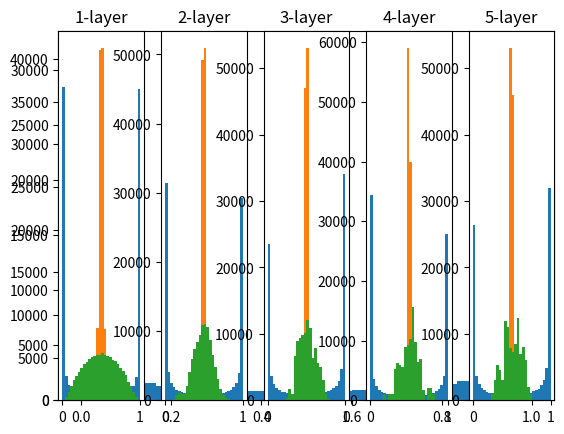

Generate this figure with matplotlib:
# coding: utf-8

import numpy as np
import matplotlib.pyplot as plt

def sigmoid(x):
    return 1 / (1+np.exp(-x))

x = np.random.randn(1000, 100)  #100차원의 데이터 1000개 생성
node_num = 100                  #각 은닉층의 노드 개수
hidden_layer_size = 5           #은닉층 수
activations = {}                #활성화값 저장

#1회 forward propagate / weight의 표준편차 1로 지정
for i in range(hidden_layer_size):

    #처음 input이 아닌경우에 작동
    if i != 0:
        x = activations[i-1] #이 전 layer에서의 활성화값을 다시 x(input)로 저장

    #layer를 넘어가는 계산
    w = np.random.randn(node_num, node_num) * 1 #weight의 표준편차를 1로 지정
    a = np.dot(x, w)
    z = sigmoid(a)
    activations[i] = z #각 층마다 100개의 노드씩 있으니, activations에는 5개 층이 1000*100의 값을 가지는 것을 볼 수 있음
plt.hist(z.flatten(), 30, range=(0, 1)) #마지막 층에서 actvate 후의 값 z가 극단적인 부분(0 또는 1)에 분포하는 것을 확인할 수 있음

for i, a in activations.items():
    plt.subplot(1, len(activations), i+1) #1, 5개의 subplot중 i+1번째 그림
    plt.title(str(i+1) + '-layer')
    plt.hist(a.flatten(), 30, range=(0, 1)) #구간을 30개로 쪼개서 historam 그리기. 10만개의 활성화값들을 표현하게 됨
plt.show()
#각 층의 활성화 값들이 0과 1에 치우쳐 분포되어 있음. sigmoid 함수 형태때문에 이런 결과가 나오는 것임
#시그모이드 함수는 출력이 0, 1에 가까워지면 미분이 0에 가까워짐 -> 역전파의 기울기 값이 점점 작아지다가 사라짐
#gradient vanishing이 발생함
#깊은 딥러닝 신경망에서는 큰 문제일 수 있음


#1회 forward propagate / weight의 표준편차 0.01로 지정
x = np.random.randn(1000, 100)  #100차원의 데이터 1000개 생성
activations = {}                #활성화값 저장
for i in range(hidden_layer_size):

    #처음 input이 아닌경우에 작동
    if i != 0:
        x = activations[i-1] #이 전 layer에서의 활성화값을 다시 x(input)로 저장

    #layer를 넘어가는 계산
    w = np.random.randn(node_num, node_num) * 0.01 #weight의 표준편차를 0.01로 지정
    a = np.dot(x, w)
    z = sigmoid(a)
    activations[i] = z #각 층마다 100개의 노드씩 있으니, activations에는 5개 층이 100개씩의 값을 가지는 것을 볼 수 있음

#히스토그램 그리기
for i, a in activations.items():
    plt.subplot(1, len(activations), i+1) #1, 5개의 subplot중 i+1번째 그림
    plt.title(str(i+1) + '-layer')
    plt.hist(a.flatten(), 30, range=(0, 1)) #구간을 30개로 쪼개서 historam 그리기
plt.show()
#sigmoid가 양 극단을 모두 0, 1로 줘버리니, 이번에는 조금 더 중심에 있게끔 모아보는 idea. 즉, 표준편차를 더 줄여보자.
#0.5 부근에 집중되어 있음
#기울기 소실 문제는 일어나지 않지만, 활성화값들이 치우쳤다는 것은 표현력 관점에서 큰 문제가 있는 것
#100개 노드를 쓰나 1개 노드를 쓰나 큰 차이가 없다는 것이므로 표현력이 제한되는 것을 확인할 수 있다.






#활성화 값이 고루 분포되어야 함
# [redacted]
#모든 층에 일괄적으로 같은 표준편차를 주는 것이 아니라, 활성값 결과가 정규분포 형태가 되게끔 하고싶다.
#idea : 앞층에서 오는 활성화값의 개수(앞층의 노드의 개수)가 n개라면 표준편차가 1/sqrt(n)이 되게 초기화 하자
#뒤에 갈수록 일그러지는 것에 대해서는 활성화 함수를 sigmoid 말고 tanh를 사용하면 조금 더 보정이 된다.
x = np.random.randn(1000, 100)  #100차원의 데이터 1000개 생성
activations = {}                #활성화값 저장
#Xavier init
for i in range(hidden_layer_size):

    #처음 input이 아닌경우에 작동
    if i != 0:
        x = activations[i-1] #이 전 layer에서의 활성화값을 다시 x(input)로 저장

    #layer를 넘어가는 계산
    w = np.random.randn(node_num, node_num) / np.sqrt(node_num) #weight의 표준편차를 1/sqrt(n)로 지정
    a = np.dot(x, w)
    z = sigmoid(a)
    activations[i] = z #각 층마다 100개의 노드씩 있으니, activations에는 5개 층이 100개씩의 값을 가지는 것을 볼 수 있음

#히스토그램 그리기
for i, a in activations.items():
    plt.subplot(1, len(activations), i+1) #1, 5개의 subplot중 i+1번째 그림
    plt.title(str(i+1) + '-layer')
    plt.hist(a.flatten(), 30, range=(0, 1)) #구간을 30개로 쪼개서 historam 그리기
plt.show()




